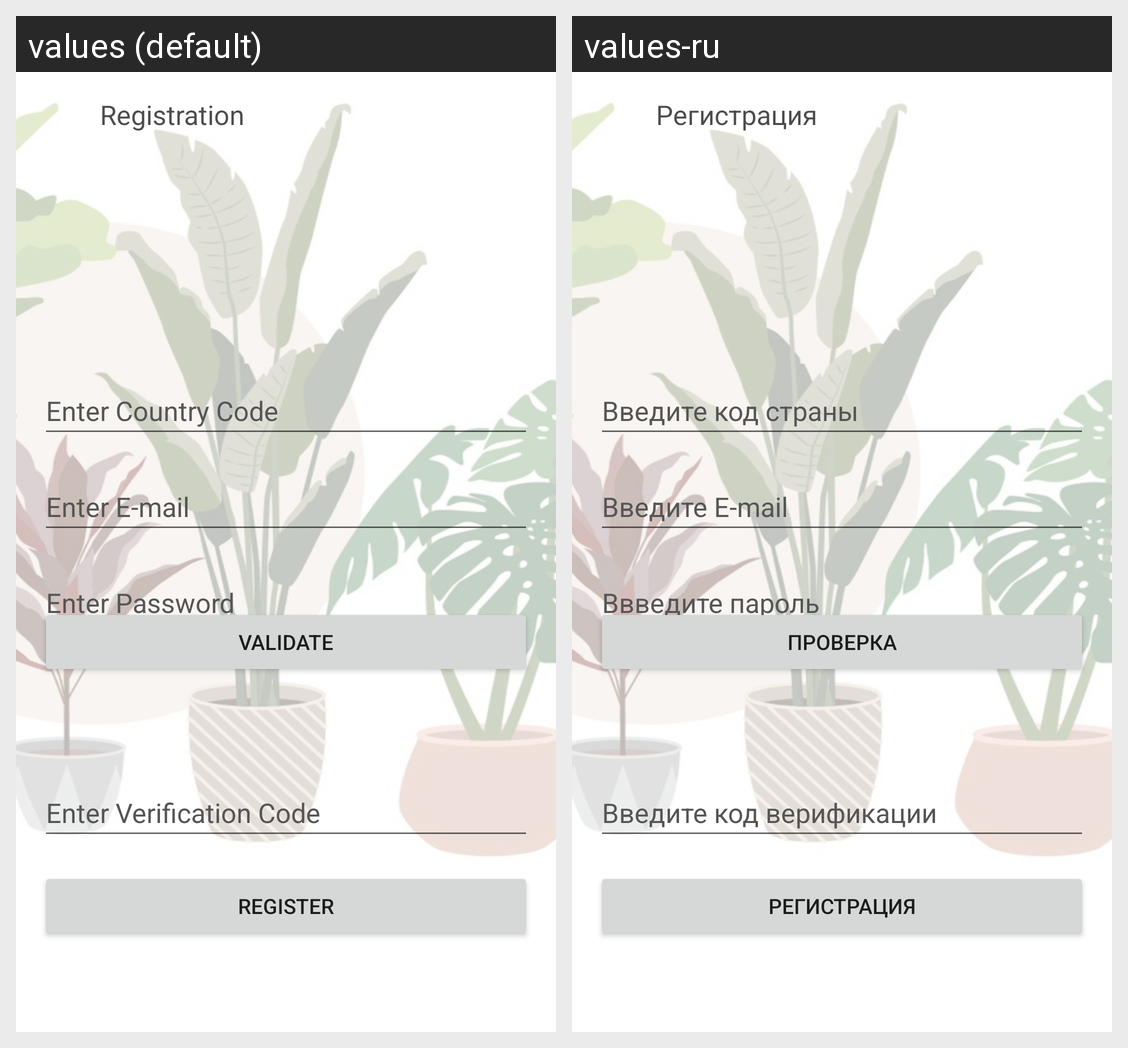

The Android screen above is rendered under two locales of the same app. Produce the string resources it draws, with the default and per-locale values.
Android screen res/layout/activity_registration.xml rendered under 2 locales, left to right: values (default), values-ru. Device: Nexus 5 (rendered at 1080×1920; each locale shown at half size, 540×960, under a caption strip naming it); theme AppTheme.
Strings drawn on this screen, with the default value and each locale's value (text and hints the layout hard-codes, and strings that could not be matched under every locale, appear in the picture but are not listed):

valid
  values: Validate
  values-ru: Проверка

regist
  values: Register
  values-ru: Регистрация

ent_ccode
  values: Enter Country Code
  values-ru: Введите код страны

ent_email
  values: Enter E-mail
  values-ru: Введите E-mail

ent_pass
  values: Enter Password
  values-ru: Ввведите пароль

ent_ver_code
  values: Enter Verification Code
  values-ru: Введите код верификации

regist_title
  values: Registration
  values-ru: Регистрация
